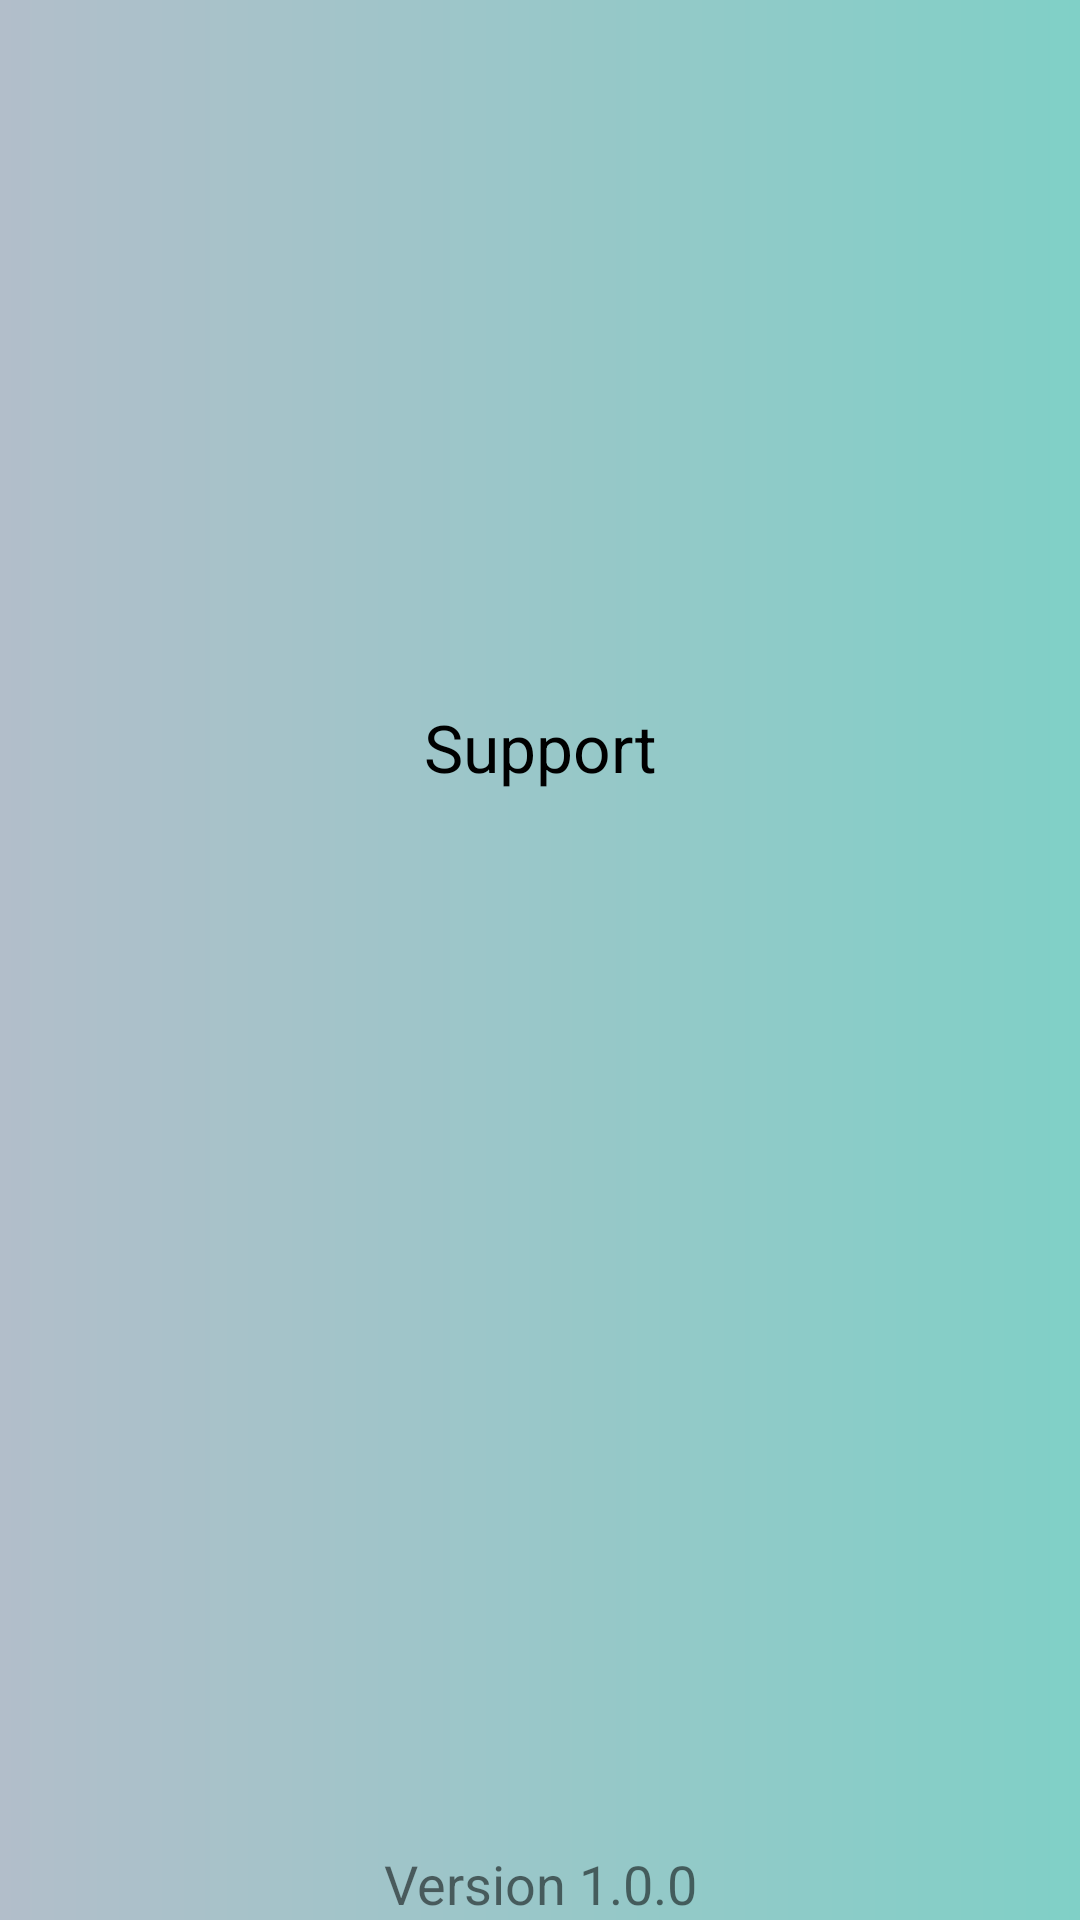

Here is an Android app screen rendered from its layout file. Give the layout XML and the strings, colors and styles it references.
<!-- AndroidManifest.xml: application theme AppTheme -->
<!-- res/layout/activity_main.xml -->
<?xml version="1.0" encoding="utf-8"?>
<RelativeLayout xmlns:android="http://schemas.android.com/apk/res/android"
    xmlns:app="http://schemas.android.com/apk/res-auto"
    xmlns:tools="http://schemas.android.com/tools"
    android:layout_width="match_parent"
    android:layout_height="match_parent"
    android:background="@drawable/gradient1"
    tools:context=".MainActivity">

    <ImageView
        android:id="@+id/imageView2"
        android:layout_width="match_parent"
        android:layout_height="wrap_content"
        android:layout_gravity="center"
        android:layout_marginTop="230dp"
        app:srcCompat="@drawable/ic_default_monochrome_black"
        tools:srcCompat="@drawable/ic_default_monochrome_black" />

    <TextView
        android:id="@+id/textView"
        android:layout_width="match_parent"
        android:layout_height="wrap_content"
        android:layout_alignBottom="@id/imageView2"
        android:layout_marginBottom="-34dp"
        android:gravity="center_horizontal"
        android:text="Support"
        android:textColor="#000000"
        android:textSize="22sp" />

    <TextView
            android:id="@+id/textView2"
            android:layout_width="match_parent"
            android:layout_height="wrap_content"
            android:layout_alignParentBottom="true"
        android:gravity="center_horizontal"
            android:text="Version 1.0.0"
            android:textSize="18sp" />

</RelativeLayout>
<!-- resources referenced by this layout -->
<resources>
  <!-- drawable gradient1 (drawable) -->
  <?xml version="1.0" encoding="utf-8"?>
  <shape xmlns:android="http://schemas.android.com/apk/res/android">
      <gradient
          android:endColor=" #80d0c7"
          android:startColor="#B2BECA"/>
  </shape>
  <!-- drawable ic_default_monochrome_black: vector/xml drawable (drawable, 6006 chars, omitted) -->
  <style name="AppTheme" parent="Theme.AppCompat.Light.DarkActionBar">
          
          <item name="colorPrimary">@color/colorPrimary</item>
          <item name="colorPrimaryDark">@color/colorPrimaryDark</item>
          <item name="colorAccent">@color/colorAccent</item>
      </style>
  <color name="colorPrimary">#008577</color>
  <color name="colorPrimaryDark">#00574B</color>
  <color name="colorAccent">#D81B60</color>
</resources>
